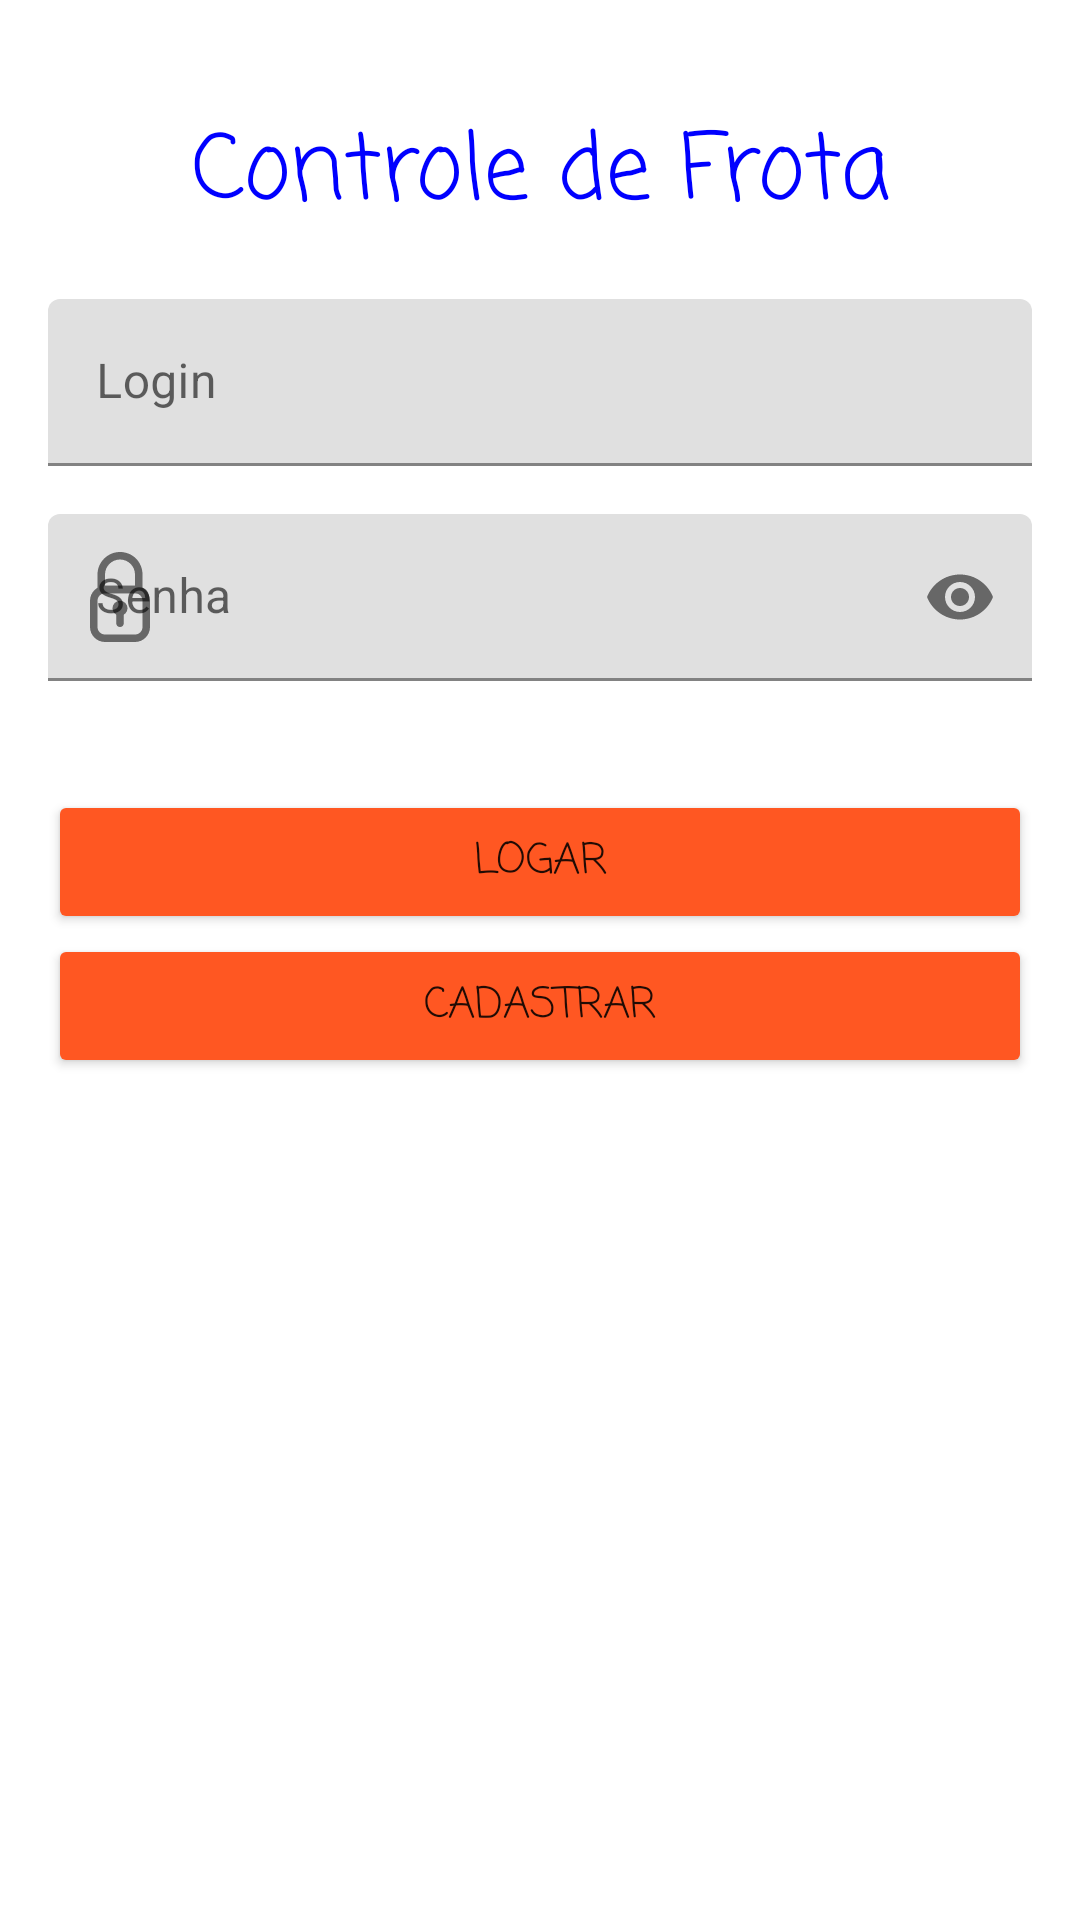

Write the Android layout XML for this screen, with the resource values it uses.
<!-- AndroidManifest.xml: application theme Theme.ControleFrota -->
<!-- res/layout/activity_main.xml -->
<?xml version="1.0" encoding="utf-8"?>
<LinearLayout xmlns:android="http://schemas.android.com/apk/res/android"
    xmlns:tools="http://schemas.android.com/tools"
    android:layout_height="match_parent"
    android:layout_width="match_parent"
    xmlns:app="http://schemas.android.com/apk/res-auto"
    android:padding="16dp"
    android:orientation="vertical">

   <LinearLayout
       android:layout_width="match_parent"
       android:layout_height="wrap_content"
       android:padding="19dp">
       <TextView
           android:layout_width="match_parent"
           android:layout_height="wrap_content"
           android:gravity="center"
           android:fontFamily="casual"
           android:textColor="#0000FF"
           android:textSize="30dp"
           android:text="Controle de Frota" />

   </LinearLayout>



    <com.google.android.material.textfield.TextInputLayout
        android:id="@+id/textFieldLogin"
        android:layout_width="match_parent"
        android:layout_height="wrap_content"
        android:layout_marginBottom="16dp"
        app:startIconDrawable="@drawable/ic_user"
        android:hint="Login"
        app:startIconContentDescription="Login">


        <com.google.android.material.textfield.TextInputEditText
            android:layout_width="match_parent"
            android:layout_height="wrap_content"
            />

    </com.google.android.material.textfield.TextInputLayout>


    <com.google.android.material.textfield.TextInputLayout
        android:id="@+id/textFieldSenha"
        android:layout_width="match_parent"
        android:layout_height="wrap_content"
        android:layout_marginBottom="16dp"
        app:startIconDrawable="@drawable/ic_password"
        android:hint="Senha"
        app:errorEnabled="true"
        app:endIconMode="password_toggle">


        <com.google.android.material.textfield.TextInputEditText
            android:inputType="textPassword"
            android:layout_width="match_parent"
            android:layout_height="wrap_content"
            />

    </com.google.android.material.textfield.TextInputLayout>


    <LinearLayout
        android:layout_height="wrap_content"
        android:layout_width="match_parent"
        android:orientation="vertical">

        <Button
            android:id="@+id/buttonLogar"
            android:layout_width="match_parent"
            android:layout_height="wrap_content"
            android:padding="10dp"
            android:text="Logar"
            android:fontFamily="casual"
            app:backgroundTint="#FF5722"
            tools:visibility="visible" />

        <Button
            android:id="@+id/buttonCadastrar"
            android:layout_width="match_parent"
            android:layout_height="wrap_content"
            android:padding="10dp"
            android:text="Cadastrar"
            android:fontFamily="casual"
            app:backgroundTint="#FF5722" />

    </LinearLayout>


</LinearLayout>
<!-- resources referenced by this layout -->
<resources>
  <!-- drawable ic_password (drawable) -->
  <vector xmlns:android="http://schemas.android.com/apk/res/android"
      android:width="30dp"
      android:height="30dp"
      android:viewportWidth="24"
      android:viewportHeight="24">
    <path
        android:fillColor="#FF000000"
        android:pathData="M16,24H8c-2.2,0 -4,-1.8 -4,-4v-7c0,-2.2 1.8,-4 4,-4h8c2.2,0 4,1.8 4,4v7C20,22.2 18.2,24 16,24zM8,11c-1.1,0 -2,0.9 -2,2v7c0,1.1 0.9,2 2,2h8c1.1,0 2,-0.9 2,-2v-7c0,-1.1 -0.9,-2 -2,-2H8z"/>
    <path
        android:fillColor="#FF000000"
        android:pathData="M17,11H7c-0.6,0 -1,-0.4 -1,-1V6c0,-3.3 2.7,-6 6,-6c3.4,0 6,2.7 6,6v4C18,10.6 17.6,11 17,11zM8,9h8V6c0,-2.2 -1.8,-4 -4,-4C9.8,2 8,3.8 8,6V9z"/>
    <path
        android:fillColor="#FF000000"
        android:pathData="M12,15m-2,0a2,2 0,1 1,4 0a2,2 0,1 1,-4 0"/>
    <path
        android:fillColor="#FF000000"
        android:pathData="M12,20c-0.6,0 -1,-0.4 -1,-1v-3c0,-0.6 0.4,-1 1,-1s1,0.4 1,1v3C13,19.6 12.6,20 12,20z"/>
  </vector>
  <style name="Theme.ControleFrota" parent="Theme.MaterialComponents.DayNight.DarkActionBar">
          
          <item name="colorPrimary">@color/purple_500</item>
          <item name="colorPrimaryVariant">@color/purple_700</item>
          <item name="colorOnPrimary">@color/white</item>
          
          <item name="colorSecondary">@color/teal_200</item>
          <item name="colorSecondaryVariant">@color/teal_700</item>
          <item name="colorOnSecondary">@color/black</item>
          
          <item name="android:statusBarColor" tools:targetApi="l">?attr/colorPrimaryVariant</item>
          
      </style>
  <!-- not gathered from this repository: default colours our renderer supplied (Android Studio template values) -->
  <color name="purple_500">#FF6200EE</color>
  <color name="purple_700">#FF3700B3</color>
  <color name="teal_200">#FF03DAC5</color>
  <color name="teal_700">#FF018786</color>
  <color name="black">#FF000000</color>
  <color name="white">#FFFFFFFF</color>
</resources>
